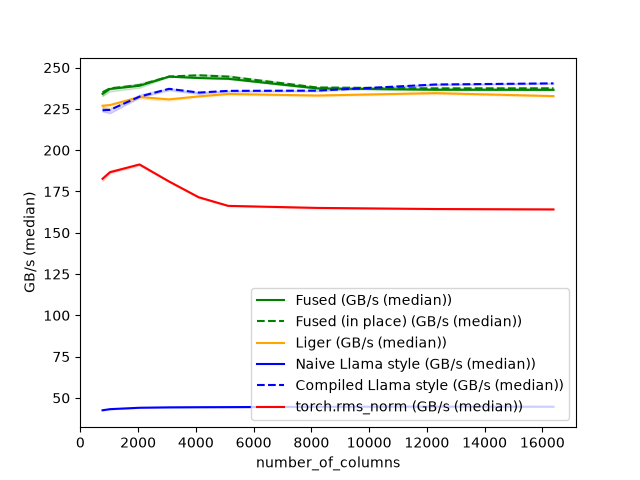

Data behind this chart, as committed beside it:
number_of_columns, Fused (GB/s (median)), Fused (in place) (GB/s (median)), Liger (GB/s (median)), Naive Llama style (GB/s (median)), Compiled Llama style (GB/s (median)), torch.rms_norm (GB/s (median))
768, 234.1, 235, 226.9, 42.52, 224.2, 182.7
1024, 237.1, 237.4, 227.3, 43.19, 224.4, 186.6
2048, 239, 239.4, 232.2, 44.04, 232.4, 191.4
3072, 244.5, 244.6, 230.8, 44.28, 237.2, 181
4096, 243.7, 245.4, 232.6, 44.37, 234.9, 171.5
5120, 243.2, 244.5, 234.1, 44.42, 235.9, 166.3
8192, 237.4, 238, 233.1, 44.63, 236.1, 165.1
12288, 236.6, 237.4, 234.5, 44.73, 239.8, 164.4
16384, 236.5, 237.5, 232.7, 44.66, 240.4, 164.1
